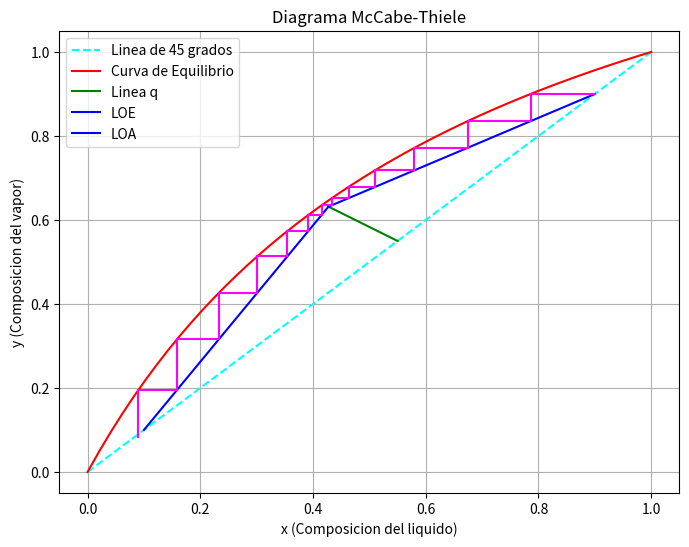

Source code (Python):
## Practica 2 - Columna de destilacion
# Autor: Bruno Fernando Reyes Iglesias
print('PRACTICA 2 - PROCESOS DE SEPARACION: COLUMNA DE DESTILACION')
## Metodo de McCabe-Thiele
import numpy as np
import sympy as sp
import matplotlib.pyplot as plt
F = 100 # Flujo molar total de la alimentacion
xf = 0.55 # Fraccion molar de la alimentacion
q = 0.4 # La fraccion de líquido en la alimentacion
xd = 0.9 # Fraccion molar del destilado 
xb = 0.1 # Fraccion molar del fondo
ratio = 1.1 # Relacion de reflujo
a = 2.45 # La volatilidad relativa
## Balance alrededor de la columna
D = F*(xf-xb)/(xd-xb) # Flujo molar del destilado
B = F-D # Flujo molar del fondo
print('Flujo molar del destilado: %1.6g' % (D))
print('Flujo molar del fondo: %1.6g' % (B))
## Grafica ELV
plt.figure(figsize=(8, 6))
x = np.linspace(0,1) # Fraccion mol del componente ligero en la fase líquida
plt.plot(x, x, label='Linea de 45 grados', linestyle='--', color='cyan')
y = a*x/(1+x*(a-1)) # Fraccion mol del componente ligero en la fase vapor
plt.plot(x, y, label='Curva de Equilibrio', color='red') # Grafica y en funcion de x en ELV
## Ecuacion linea q (y=m*x+n)
m = q/(q-1)
n = xf-m*xf
Zf = -n*(q-1)
## Interseccion linea-q con ELV
x0 = sp.symbols('x0')
f = sp.Eq(a*x0/(1+x0*(a-1)),m*x0+n)
sys_sol = sp.solve(f,x0)
x0 = [x for x in sys_sol if x>=0]
x0 = x0[0]
x0 = float(x0)
y0 = m*x0+n
## Linea Operacion Enriquecimiento (LOE)
# [y=(R/(R+1))X+Xd/(R+1)]
m1,n1 = sp.symbols('m1 n1')
f1 = sp.Eq(m1*x0+n1*xd,y0)
f2 = sp.Eq(m1*xd+n1*xd,xd)
sys_sol = sp.solve((f1,f2),(m1,n1))
m1 = sys_sol[m1]
m1 = float(m1)
n1 = sys_sol[n1]
n1 = float(n1)
# m=R/(R+1)
r = m1/(1-m1) # Reflujo minimo
R = ratio*r # Reflujo real
m2 = R/(R+1)
n2 = xd-m2*xd
## interseccion linea q y LOE
xz,yz = sp.symbols('xz yz')
a1 = sp.Eq(m*xz+n,yz)
a2 = sp.Eq(m2*xz+n2,yz)
sys_sol = sp.solve((a1,a2),(xz,yz))
xz = sys_sol[xz]
xz = float(xz)
yz = sys_sol[yz]
yz = float(yz)
## Graficamos linea q
x2 = np.linspace(xz,xf)
y2 = x2*m+n
plt.plot(x2, y2, label='Linea q', color='green')
## Grafica LOE
x3 = np.linspace(xz,xd)
y3 = m2*x3+n2
plt.plot(x3, y3, label='LOE', color='blue')
## Linea Operacion Agotamiento (LOA) 
m3,n3 = sp.symbols('m3 n3')
f3 = sp.Eq(m3*xb+n3,xb)
f4 = sp.Eq(m3*xz+n3,yz)
sys_sol = sp.solve((f3,f4),(m3,n3))
m3 = sys_sol[m3]
m3 = float(m3)
n3 = sys_sol[n3]
n3 = float(n3)
# Grafica LOA
x4 = np.linspace(xb,xz)
y4 = m3*x4+n3
plt.plot(x4, y4, label='LOA', color='blue')
t = xd
t1 = xd
p = xd
## Graficamos etapas
i = 0
x,y = sp.symbols('x y')
while t>xb:
    f1 = sp.Eq(y,a*x/(1+x*(a-1)))
    f2 = sp.Eq(y,t1+0*x)
    h = sp.solve((f1,f2),(x,y))
    x_sol = h[0][0]
    y_sol = h[0][1]
    plt.plot([x_sol,t],[p,p], color='magenta') # horizontal
    t = x_sol
    if t>xz:
        p = R*x/(R+1)+xd/(R+1)
        p = float(p.subs(x,x_sol))
        plt.plot([x_sol,x_sol],[p,y_sol], color='magenta')
        t1 = p
        i = i+1
    elif t<xz:
        p = x*(yz-xb)/(xz-xb)-xb*(yz-xb)/(xz-xb)+xb
        p = float(p.subs(x,x_sol))
        plt.plot([x_sol,x_sol],[p,y_sol], color='magenta')
        t1 = p
        i = i+1
plt.xlabel('x (Composicion del liquido)')
plt.ylabel('y (Composicion del vapor)')
plt.title('Diagrama McCabe-Thiele')
plt.legend()
plt.grid(True)
print('El N°. de las etapas requeridas es: %i' % (i))
print('El N°. de bandejas requeridas es: %i' % (i-1))
plt.show()
